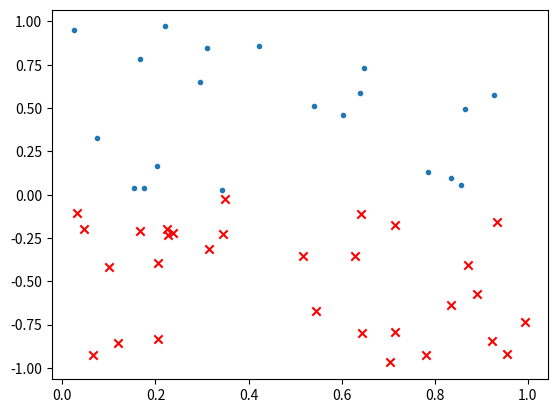

Write the Python code that produced this figure.
import numpy as np
import matplotlib.pyplot as plt
#from math import abs

N = 20
M = 30
pos = np.random.random((N, 2))
pos[:, 1] = np.abs(pos[:, 1])
neg = np.random.random((M, 2))
neg[:, 1] = -np.abs(neg[:, 1])

np.save('points-pos.npy', pos)
np.save('points-neg.npy', neg)

cost = {}
for i in range(N):
	for j in range(M):
		cost[i, j] = (pos[i][1] - neg[j][1]) ** 2 / (np.abs(pos[i][0]) + np.abs(neg[j][0]))
		print(i, j, round(10000 * cost[i, j]))

plt.scatter(pos[:, 0], pos[:, 1], marker='.')
plt.scatter(neg[:, 0], neg[:, 1], marker='x', c='r')
plt.show()
